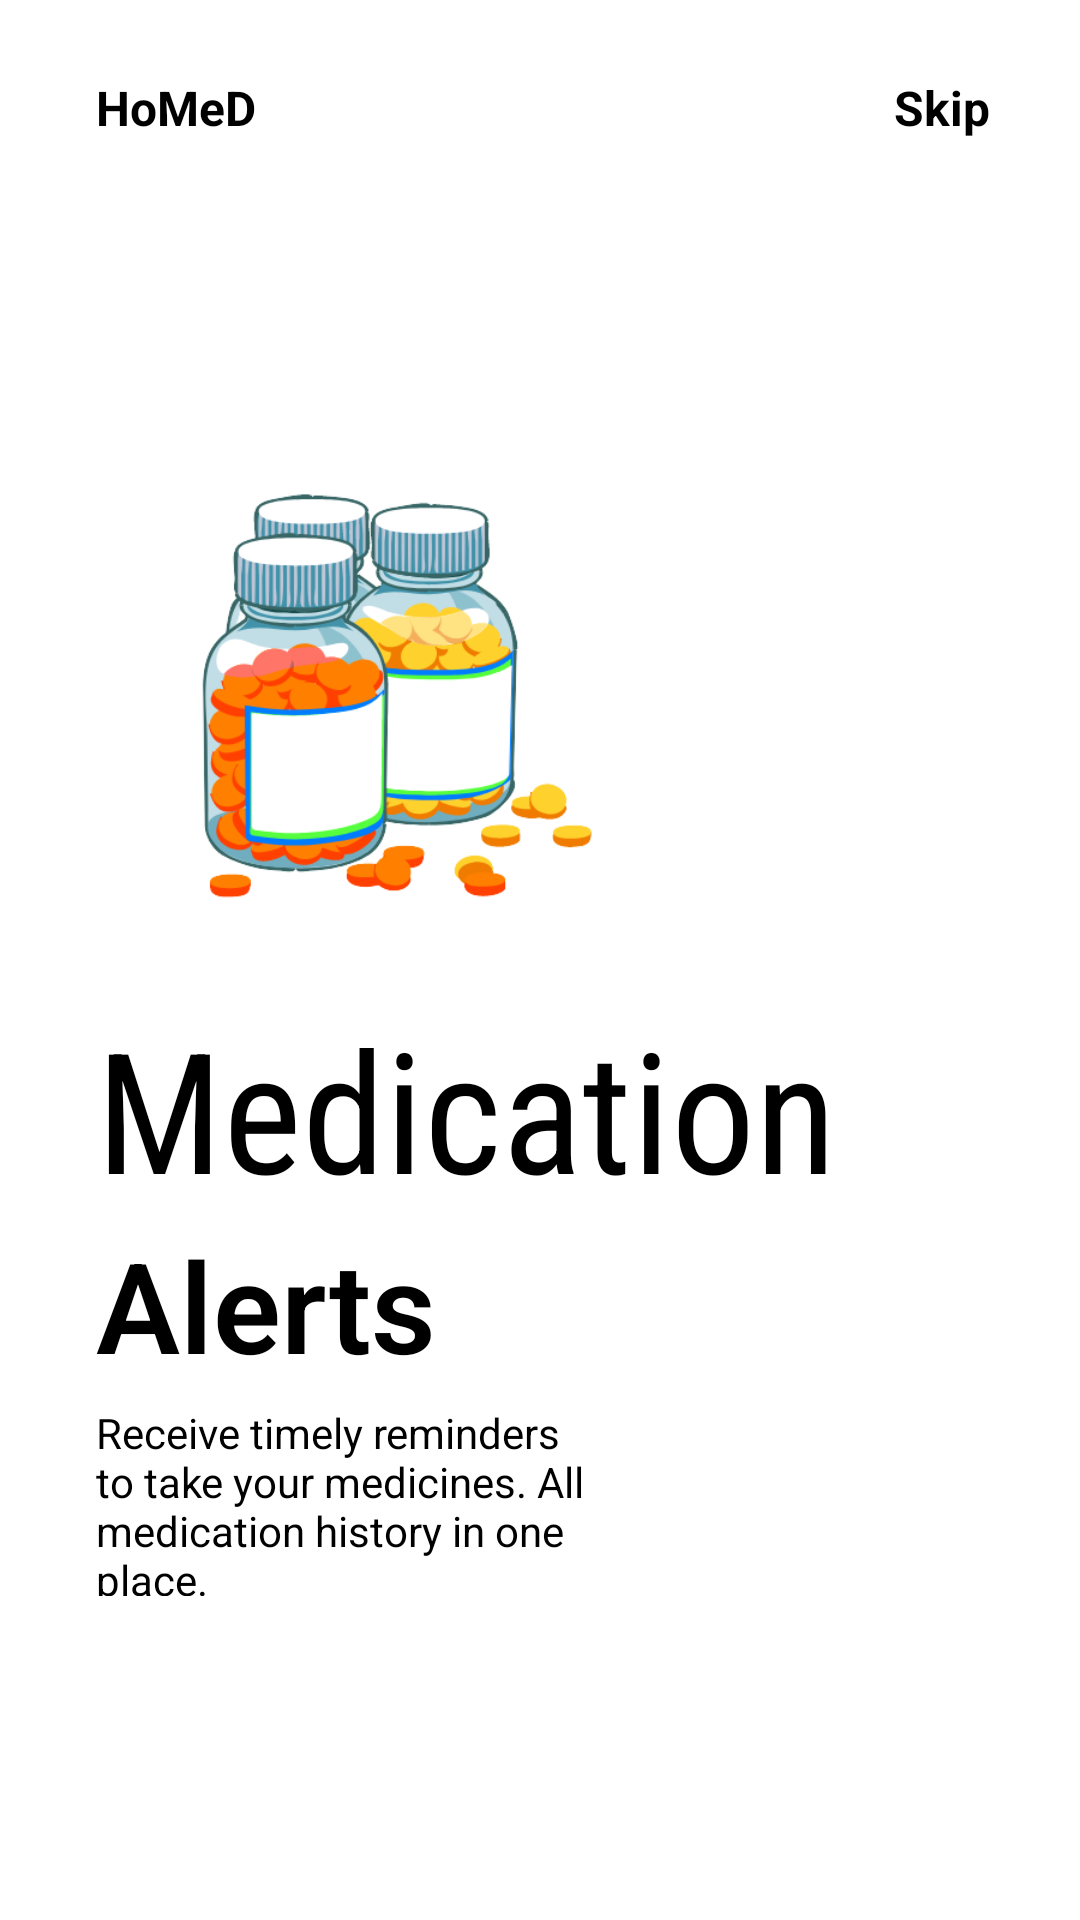

Layout XML and referenced resources for this Android screen:
<!-- AndroidManifest.xml: application theme Theme.HoMeD -->
<!-- res/layout/fragment_onboarding1.xml -->
<?xml version="1.0" encoding="utf-8"?>
<androidx.constraintlayout.widget.ConstraintLayout xmlns:android="http://schemas.android.com/apk/res/android"
    xmlns:app="http://schemas.android.com/apk/res-auto"
    android:layout_width="match_parent"
    android:layout_height="match_parent"
    android:background="@color/white">

    <ImageView
        android:id="@+id/imageView2"
        android:layout_width="200dp"
        android:layout_height="200dp"
        android:src="@drawable/img1"
        app:layout_constraintBottom_toBottomOf="parent"
        app:layout_constraintEnd_toEndOf="parent"
        app:layout_constraintHorizontal_bias=".2"
        app:layout_constraintStart_toStartOf="parent"
        app:layout_constraintTop_toTopOf="parent"
        app:layout_constraintVertical_bias=".3" />

    <TextView
        android:id="@+id/textView"
        android:layout_width="wrap_content"
        android:layout_height="wrap_content"
        android:layout_marginTop="25dp"
        android:text="HoMeD"
        android:textColor="@color/black"
        android:textSize="16sp"
        android:textStyle="bold"
        app:layout_constraintBottom_toTopOf="@+id/imageView2"
        app:layout_constraintEnd_toEndOf="parent"
        app:layout_constraintHorizontal_bias="0"
        app:layout_constraintStart_toStartOf="@+id/imageView2"
        app:layout_constraintTop_toTopOf="parent"
        app:layout_constraintVertical_bias="0" />

    <TextView
        android:layout_width="wrap_content"
        android:id="@+id/skip"
        android:layout_height="wrap_content"
        android:text="Skip"
        android:textSize="16sp"
        android:textStyle="bold"
        android:textColor="@color/black"
        app:layout_constraintHorizontal_bias="1"
        android:layout_marginRight="30dp"
        app:layout_constraintBottom_toBottomOf="@+id/textView"
        app:layout_constraintEnd_toEndOf="parent"
        app:layout_constraintStart_toEndOf="@+id/textView"
        app:layout_constraintTop_toTopOf="@+id/textView" />

    <TextView
        android:id="@+id/textView2"
        android:layout_width="wrap_content"
        android:layout_height="wrap_content"
        android:fontFamily="sans-serif-condensed"
        android:text="Medication"
        android:textSize="56sp"
        app:layout_constraintBottom_toBottomOf="parent"
        app:layout_constraintEnd_toEndOf="parent"
        app:layout_constraintHorizontal_bias="0"
        android:textColor="@color/black"
        app:layout_constraintStart_toStartOf="@+id/imageView2"
        app:layout_constraintTop_toBottomOf="@+id/imageView2"
        app:layout_constraintVertical_bias="0" />

    <TextView
        android:id="@+id/textView3"
        android:layout_width="wrap_content"
        android:layout_height="wrap_content"
        android:fontFamily="sans-serif-light"
        android:text="Alerts"
        android:textColor="@color/black"
        android:textSize="42sp"
        android:textStyle="bold"
        app:layout_constraintBottom_toBottomOf="parent"
        app:layout_constraintEnd_toEndOf="parent"
        app:layout_constraintHorizontal_bias="0"
        app:layout_constraintStart_toStartOf="@+id/textView2"
        app:layout_constraintTop_toBottomOf="@+id/textView2"
        app:layout_constraintVertical_bias="0" />

    <TextView
        android:id="@+id/textView4"
        android:layout_width="0dp"
        android:layout_height="0dp"
        android:layout_marginTop="5dp"
        android:text="Receive timely reminders to take your medicines. All medication history in one place."
        android:textSize="14sp"
        android:textColor="@color/black"
        app:layout_constraintBottom_toBottomOf="parent"
        app:layout_constraintEnd_toEndOf="parent"
        app:layout_constraintHeight_percent=".1"
        app:layout_constraintHorizontal_bias="0"
        app:layout_constraintStart_toStartOf="@+id/textView3"
        app:layout_constraintTop_toBottomOf="@+id/textView3"
        app:layout_constraintVertical_bias="0"
        app:layout_constraintWidth_percent=".5" />

    <ImageView
        android:layout_width="50dp"
        android:layout_height="10dp"
        android:src="@drawable/tab1"
        app:layout_constraintHorizontal_bias="0"
        app:layout_constraintVertical_bias=".6"
        android:layout_marginLeft="5dp"
        app:layout_constraintBottom_toBottomOf="parent"
        app:layout_constraintEnd_toEndOf="parent"
        app:layout_constraintStart_toStartOf="@+id/textView4"
        app:layout_constraintTop_toBottomOf="@+id/textView4" />




</androidx.constraintlayout.widget.ConstraintLayout>
<!-- resources referenced by this layout -->
<resources>
  <color name="black">#FF000000</color>
  <color name="white">#FFFFFFFF</color>
  <!-- drawable img1: png bitmap (drawable, 64277 bytes) -->
  <style name="Theme.HoMeD" parent="Theme.MaterialComponents.DayNight.NoActionBar">
          
          <item name="colorPrimary">@color/purple_500</item>
          <item name="colorPrimaryVariant">@color/aboveactionbar</item>
          <item name="colorOnPrimary">@color/white</item>
          
          <item name="colorSecondary">@color/teal_200</item>
          <item name="colorSecondaryVariant">@color/teal_700</item>
          <item name="colorOnSecondary">@color/black</item>
          
          <item name="android:statusBarColor" tools:targetApi="l">?attr/colorPrimaryVariant</item>
          
      </style>
  <color name="purple_500">#FF6200EE</color>
  <color name="aboveactionbar">#9DE4A0</color>
  <color name="teal_200">#FF03DAC5</color>
  <color name="teal_700">#FF018786</color>
</resources>
